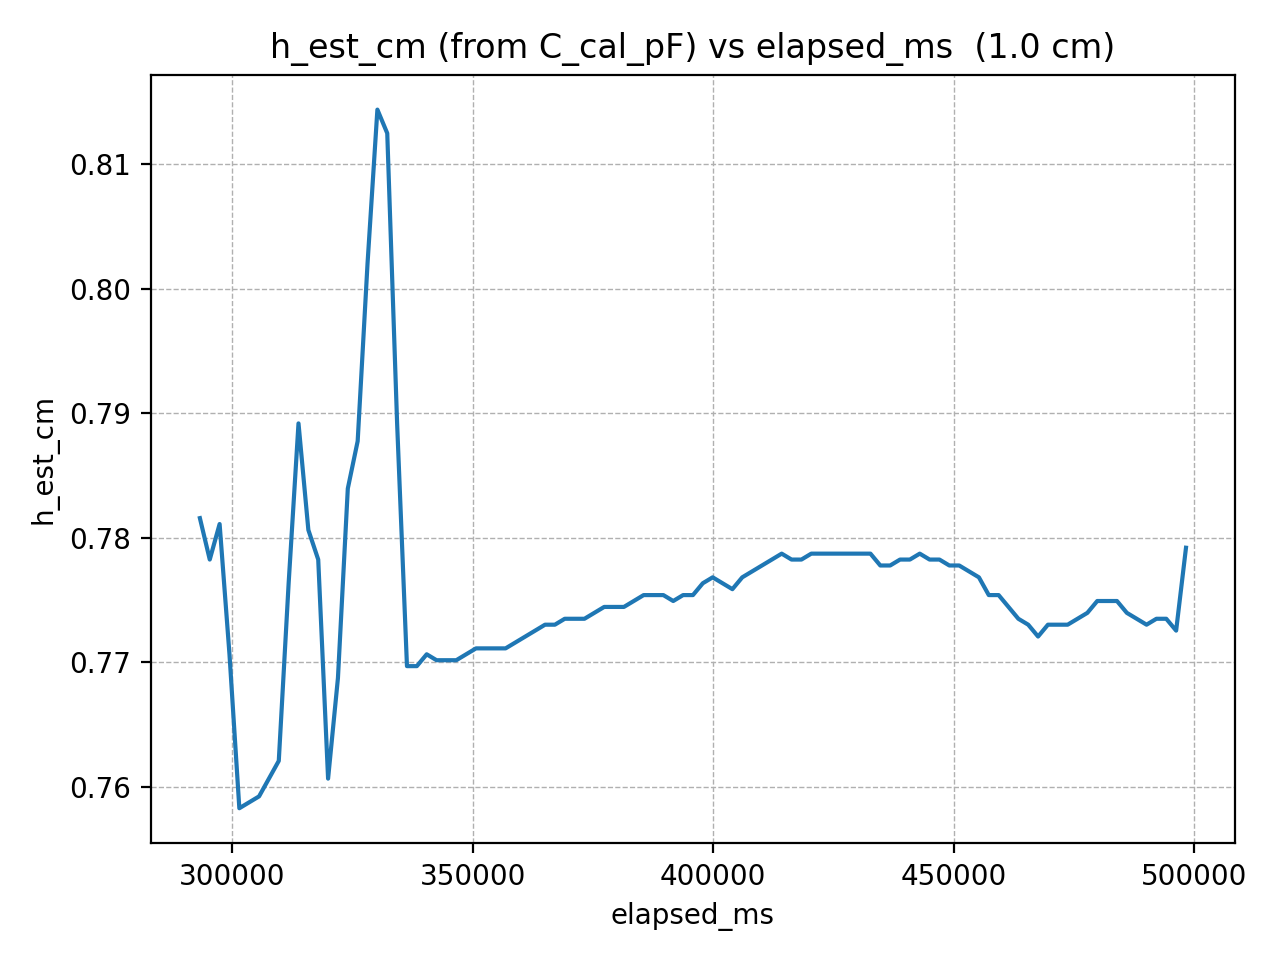

Data behind this chart, as committed beside it:
elapsed_ms, h_est_cm
293242, 0.7816
295293, 0.7783
297344, 0.7811
299395, 0.7707
301446, 0.7583
303497, 0.7588
305548, 0.7592
307599, 0.7607
309650, 0.7621
311701, 0.7764
313752, 0.7892
315803, 0.7806
317854, 0.7783
319905, 0.7607
321956, 0.7688
324007, 0.784
326058, 0.7878
328109, 0.802
330160, 0.8144
332211, 0.8125
334262, 0.7892
336313, 0.7697
338364, 0.7697
340415, 0.7707
342466, 0.7702
344517, 0.7702
346568, 0.7702
348619, 0.7707
350670, 0.7711
352721, 0.7711
354772, 0.7711
356823, 0.7711
358874, 0.7716
360925, 0.7721
362976, 0.7726
365027, 0.773
367078, 0.773
369129, 0.7735
371180, 0.7735
373231, 0.7735
375282, 0.774
377333, 0.7745
379384, 0.7745
381435, 0.7745
383486, 0.7749
385537, 0.7754
387588, 0.7754
389639, 0.7754
391690, 0.7749
393741, 0.7754
395792, 0.7754
397843, 0.7764
399894, 0.7768
401945, 0.7764
403996, 0.7759
406047, 0.7768
408098, 0.7773
410149, 0.7778
412200, 0.7783
414251, 0.7787
... 41 more rows
